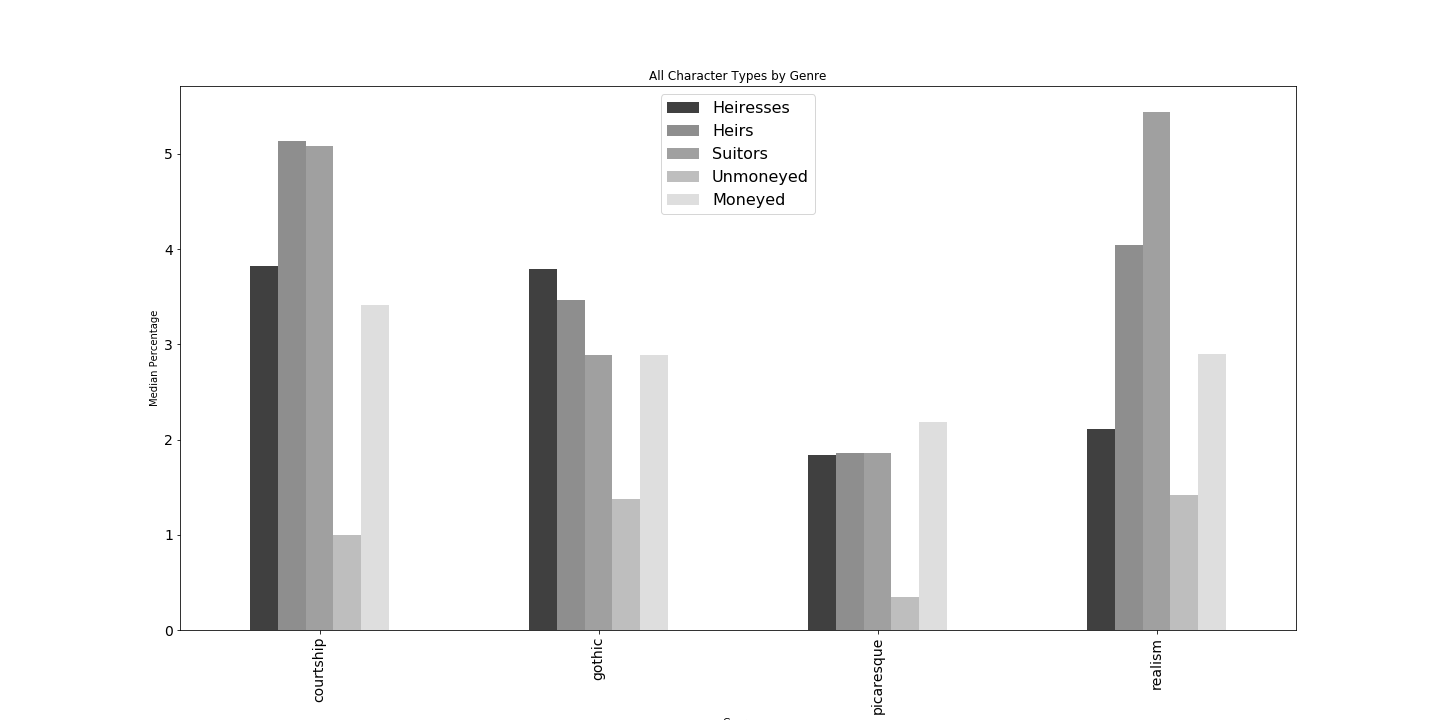

Source data for this figure (header and first rows):
genre, Heiresses, Heirs, Suitors, Unmoneyed, Moneyed
courtship, 3.825, 5.138, 5.079, 0.9978, 3.415
gothic, 3.789, 3.466, 2.885, 1.378, 2.885
picaresque, 1.832, 1.854, 1.854, 0.3468, 2.184
realism, 2.108, 4.042, 5.436, 1.415, 2.893
